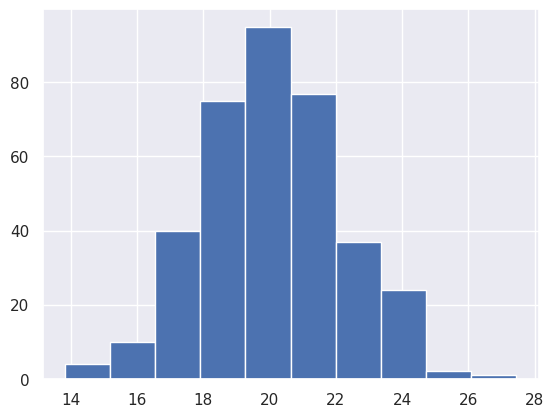

Generate this figure with matplotlib:
# имитационная модель использования личного транспорта
import numpy
import numpy as np
import matplotlib.pyplot as plt
import seaborn; seaborn.set()
import pylab
import pandas as pd

class Vehicle:
    # автомобиль с его параметрами
    def __init__(self, type, some_other_parameter1, some_other_parameter2):
        self.type = type
        self.some_other_parameter1 = some_other_parameter1
        self.some_other_parameter2 = some_other_parameter2

class Generator:
    # создаем функцию генерации массива с нормальным распределением с медианой median, стандартным отклонением deviation
    # и кол-вом значений number_of_gen
    def __init__(self, number_of_gen, median, deviation):
        self.number_of_gen = number_of_gen
        self.median = median
        self.deviation = deviation


    def array_generation(self):
        array = []
        for i in range(self.number_of_gen):
            array.append(np.random.normal(self.median, self.deviation))
        return array

class Hystogram:
    # создаем функцию показа гистограммы
    def __init__(self, array):
        self.array = array

    def draw_hystogram(self):
        pylab.hist(self.array, edgecolor='white')
        pylab.show()

class Excel:
    # создаем функцию выгрузки в excel файл
    # [redacted]
    def __init__(self, array, filepath):
        self.array = array
        self.filepath = filepath

    def upload_to_excel(self):
        df = pd.DataFrame(self.array)
        df.to_excel(self.filepath, index=False)

parameter1 = Generator(365,20,2).array_generation()
parameter2 = Generator(365,20,2).array_generation()

c = Hystogram(parameter1)
c.draw_hystogram()

vehicle1 = Vehicle('BMW', parameter1, parameter2)

# # создаем из исходного массива массив mileage_growth с нарастающей наработкой
# # для начала объявляем массив с нулями и преобразуем его в вектор-столбец
# mileage_growth = (np.zeros(trials, dtype=int))[:, np.newaxis]
# amount_of_maintenance = (np.zeros(trials, dtype=int))[:, np.newaxis]
#
# maintenance_count = 1
# for i in range(1, len(mileage_per_period)):
#     mileage_growth[i] = mileage_per_period[i] + mileage_growth[i - 1]
#     # посчитаем количество ТО за период,
#     if mileage_growth[i] >= maintenence_periodicity * maintenance_count:
#         maintenance_count += 1
#         amount_of_maintenance[i] = 1
#     else:
#         amount_of_maintenance[i] = 0
#
# # print(mileage_growth)
# # print(amount_of_maintenance)
# # сколько значений масива больше 0?
# print(np.count_nonzero(amount_of_maintenance > 0))
# # есть ли в массиве значения больше 0
# print(np.any(amount_of_maintenance > 0))
# # есть ли в массиве значение больше 800, но меньше 2000?
# print(np.sum((mileage_growth > 800) & (mileage_growth < 2000)))






